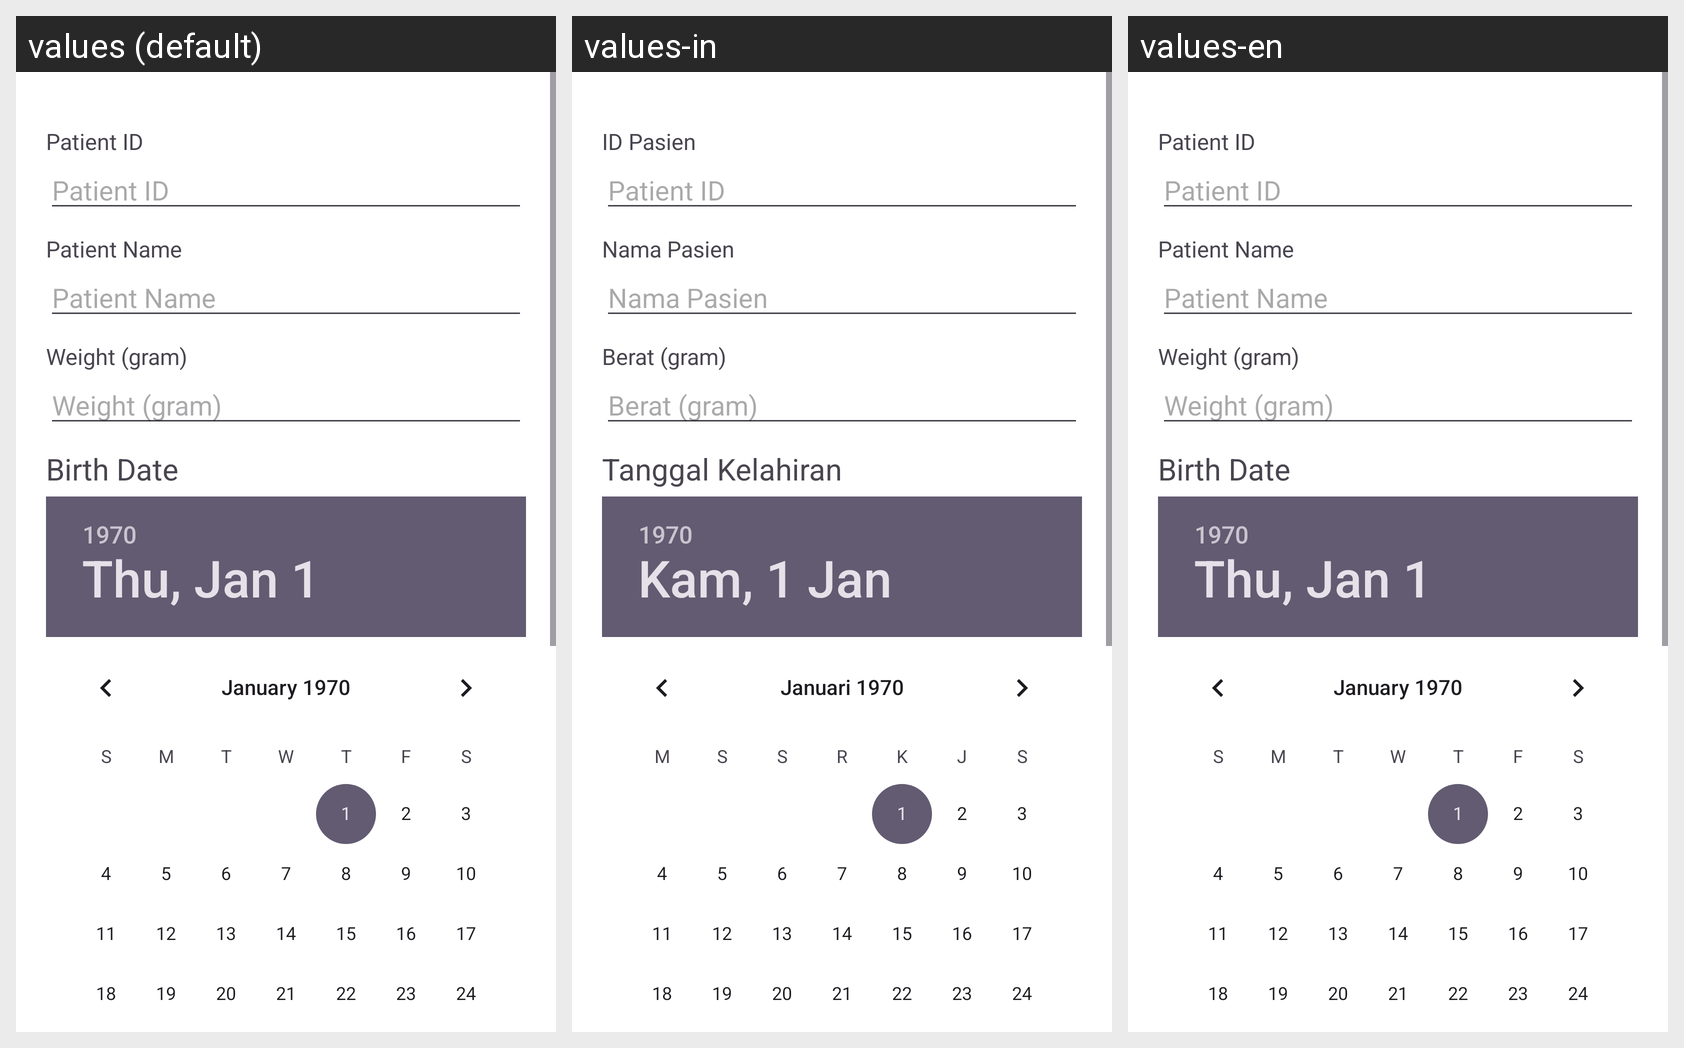

Here is an Android app screen in its default locale and in the app's own translations. Write out the translated-string differences for the strings that appear on this screen.
Android screen res/layout/fragment_patient_form.xml rendered under 3 locales, left to right: values (default), values-in, values-en. Device: Nexus 5 (rendered at 1080×1920; each locale shown at half size, 540×960, under a caption strip naming it); theme Theme.Airbilinest.
Strings drawn on this screen, with the default value and each locale's value (text and hints the layout hard-codes, and strings that could not be matched under every locale, appear in the picture but are not listed):

patient_id
  values: Patient ID
  values-in: ID Pasien
  values-en: Patient ID

patient_name
  values: Patient Name
  values-in: Nama Pasien
  values-en: Patient Name

patient_weight
  values: Weight (gram)
  values-in: Berat (gram)
  values-en: Weight (gram)

patient_birth
  values: Birth Date
  values-in: Tanggal Kelahiran
  values-en: Birth Date
